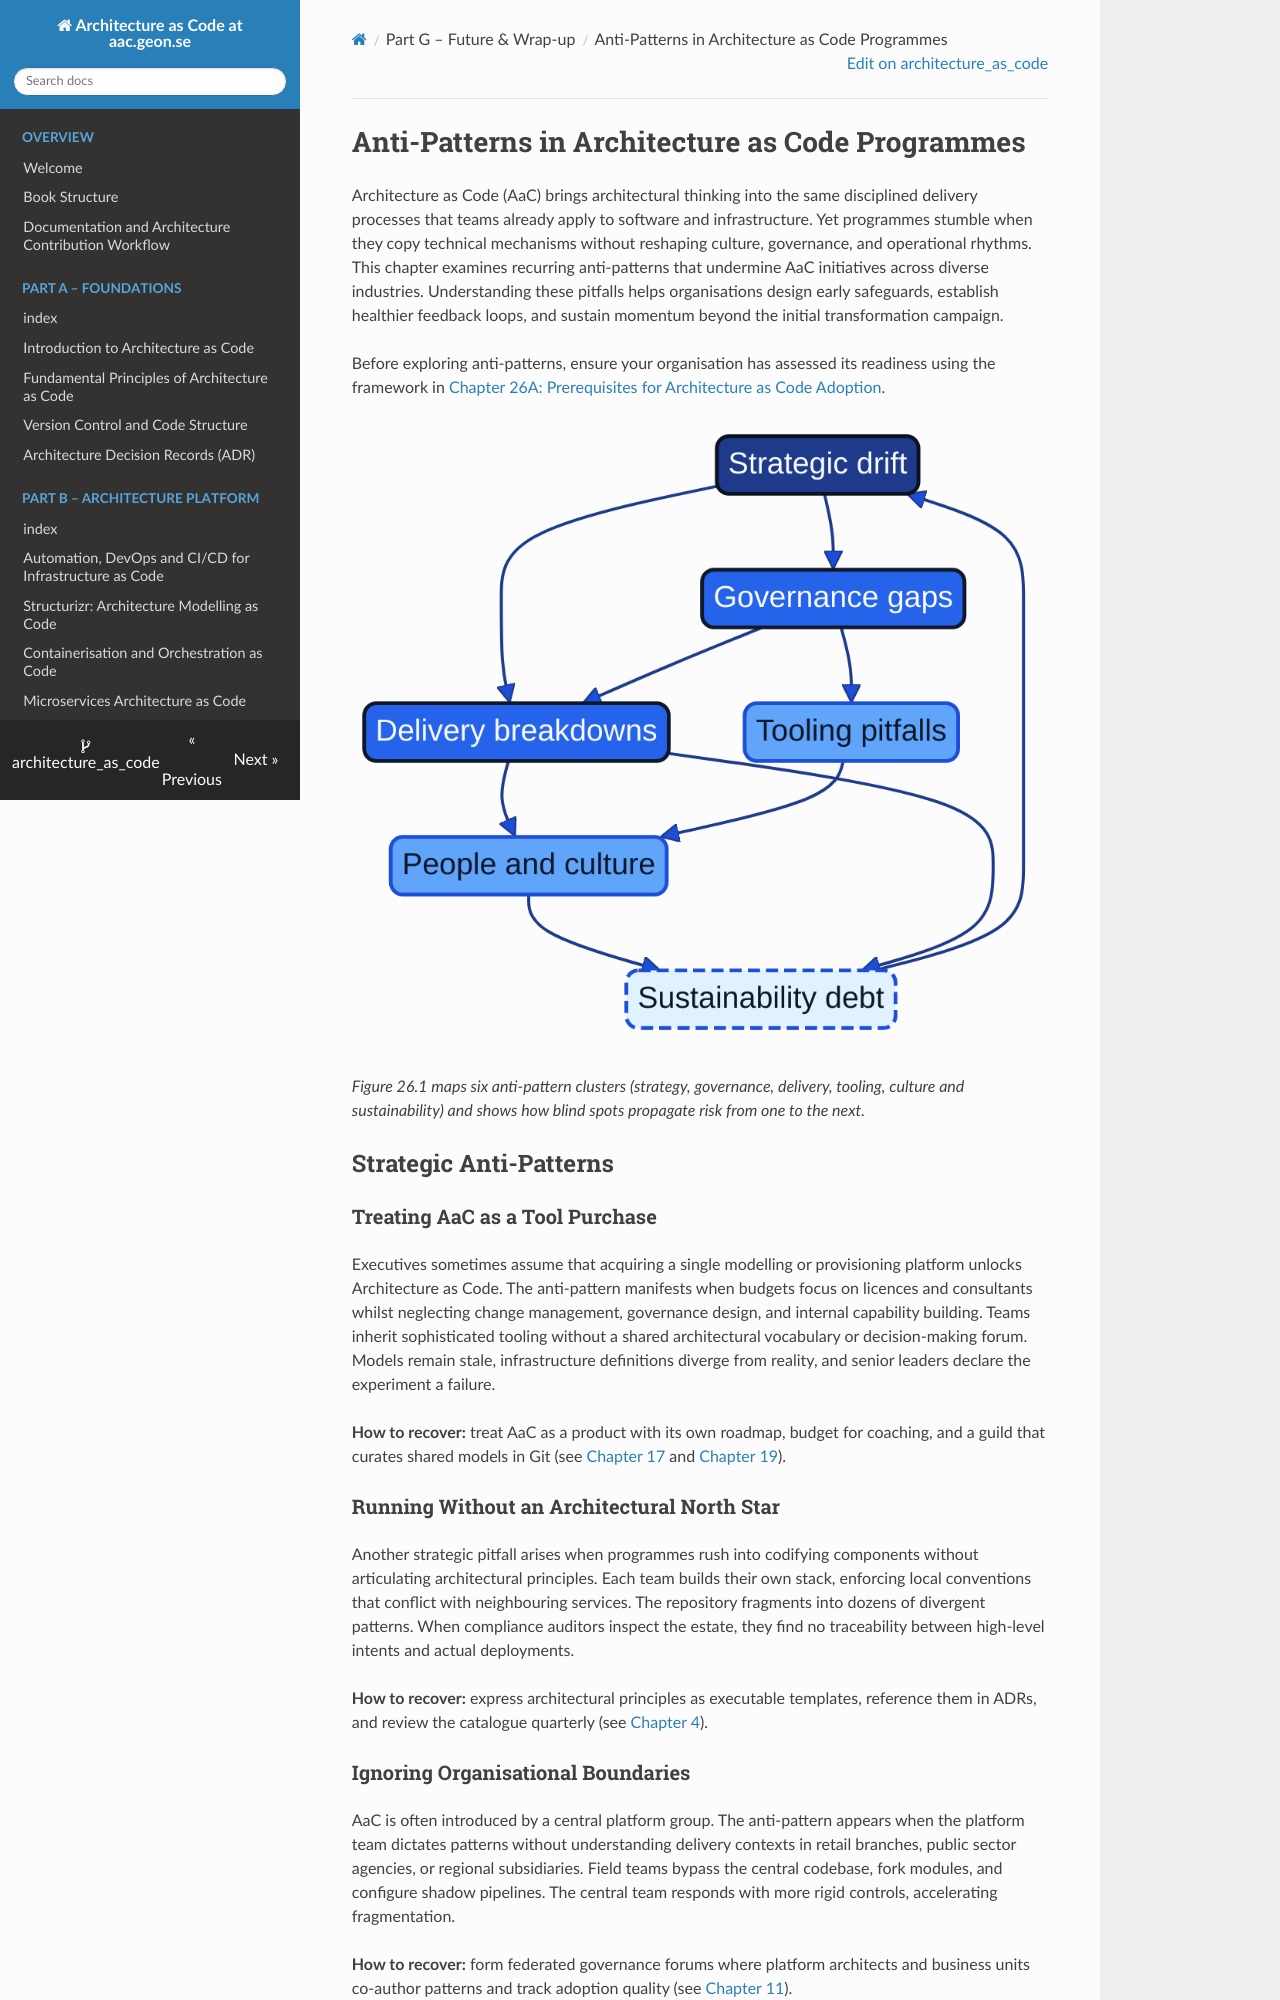

repository: Geonitab/architecture_as_code · page: 26b_aac_anti_patterns/index.html · generator: mkdocs

# Anti-Patterns in Architecture as Code Programmes {#aac-anti-patterns}

Architecture as Code (AaC) brings architectural thinking into the same disciplined delivery processes that teams already apply to software and infrastructure. Yet programmes stumble when they copy technical mechanisms without reshaping culture, governance, and operational rhythms. This chapter examines recurring anti-patterns that undermine AaC initiatives across diverse industries. Understanding these pitfalls helps organisations design early safeguards, establish healthier feedback loops, and sustain momentum beyond the initial transformation campaign.

Before exploring anti-patterns, ensure your organisation has assessed its readiness using the framework in [Chapter 26A: Prerequisites for Architecture as Code Adoption](26a_prerequisites_for_aac.md).

![Figure 26.1 – Six anti-pattern clusters, from strategic drift to sustainability debt, that reinforce one another](images/diagram_26_anti_patterns.png)

*Figure 26.1 maps six anti-pattern clusters (strategy, governance, delivery, tooling, culture and sustainability) and shows how blind spots propagate risk from one to the next.*

## Strategic Anti-Patterns

### Treating AaC as a Tool Purchase

Executives sometimes assume that acquiring a single modelling or provisioning platform unlocks Architecture as Code. The anti-pattern manifests when budgets focus on licences and consultants whilst neglecting change management, governance design, and internal capability building. Teams inherit sophisticated tooling without a shared architectural vocabulary or decision-making forum. Models remain stale, infrastructure definitions diverge from reality, and senior leaders declare the experiment a failure.

**How to recover:** treat AaC as a product with its own roadmap, budget for coaching, and a guild that curates shared models in Git (see [Chapter 17](17_organisational_change.md) and [Chapter 19](19_management_as_code.md)).

### Running Without an Architectural North Star

Another strategic pitfall arises when programmes rush into codifying components without articulating architectural principles. Each team builds their own stack, enforcing local conventions that conflict with neighbouring services. The repository fragments into dozens of divergent patterns. When compliance auditors inspect the estate, they find no traceability between high-level intents and actual deployments.

**How to recover:** express architectural principles as executable templates, reference them in ADRs, and review the catalogue quarterly (see [Chapter 4](04_adr.md)).

### Ignoring Organisational Boundaries

AaC is often introduced by a central platform group. The anti-pattern appears when the platform team dictates patterns without understanding delivery contexts in retail branches, public sector agencies, or regional subsidiaries. Field teams bypass the central codebase, fork modules, and configure shadow pipelines. The central team responds with more rigid controls, accelerating fragmentation.

**How to recover:** form federated governance forums where platform architects and business units co-author patterns and track adoption quality (see [Chapter 11](11_governance_as_code.md)).

## Governance and Compliance Anti-Patterns
